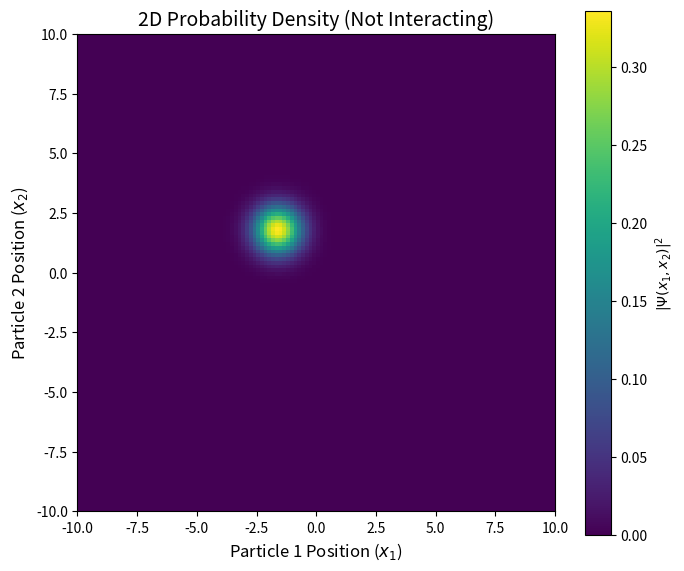

Write the Python code that produced this figure. (Note: this script raises an exception after producing the figure.)
"""
Phase 2 — two particles, no interaction yet.

Point of this one is to isolate bugs: if entanglement entropy comes out
nonzero here, the bug's in the entropy code, not the physics, since a
product state literally can't entangle.
"""

import numpy as np
import matplotlib.pyplot as plt

# Setting up...
h_bar = 1.0
m = 1.0
omega = 1.0
N = 128
x_min = -10.0
x_max = 10.0
x = np.linspace(x_min,x_max,N,endpoint=False)
dx = x[1] - x[0]
k = 2.0 * np.pi * np.fft.fftfreq(N,d=dx)


## Matrix graph thing

x1,x2 = np.meshgrid(x,x,indexing="ij")
k1,k2 = np.meshgrid(k,k,indexing="ij")

# Particle 1
x1_0 = 2.0
sigma1 = 1.0 / np.sqrt(2.0)
k1_0 = 0.0

# Particle 2
x2_0 = -2.0
sigma2 = 1.0 / np.sqrt(2.0)
k2_0 = 0.0

# Wave equations

psi1 = np.exp(-(x - x1_0)**2 / (2.0 * sigma1**2)) * np.exp(1j * k1_0 *x)
psi2 = np.exp(-(x - x2_0)**2 / (2.0 * sigma2**2)) * np.exp(1j * k2_0 *x)

psi1 = psi1 / np.sqrt( np.sum(np.abs(psi1)**2) * dx )
psi2 = psi2 / np.sqrt( np.sum(np.abs(psi2)**2) * dx )
                      
PSI = psi1[:,np.newaxis] * psi2[np.newaxis,:] 

## Normalizing

PSI = PSI / np.sqrt(np.sum(np.abs(PSI)**2) * dx**2)

# Potential

V = 0.5 * m * omega**2 * (x1**2 + x2**2)

# Meshgrid

k1,k2 = np.meshgrid(k,k,indexing="ij")
KE = h_bar**2 / (2.0 * m) * (k1**2 + k2**2)
dt = 0.01
t_f = 10.0
num_steps = int(t_f / dt)
times = np.arange(num_steps + 1) * dt

# Split Operator, refer to phase 1

def Split_2d_non(PSI):
  PSI = np.exp(-1j * V * dt / (2.0 * h_bar)) * PSI
  PSI_k = np.fft.fft2(PSI)
  PSI_k = np.exp(-1j * KE * dt / h_bar) * PSI_k
  PSI = np.fft.ifft2(PSI_k)
  PSI = np.exp(-1j * V * dt / (2.0 * h_bar)) * PSI
  return PSI

# Normalize in time

normz = np.zeros(num_steps + 1)

normz[0] = np.sum(np.abs(PSI)**2) * dx**2

for step in range(1, num_steps + 1):  
  PSI = Split_2d_non(PSI)
  normz[step] = np.sum(np.abs(PSI)**2) * dx**2

# Plotting 2D Density Product State
plt.figure(figsize=(7, 6))
density_2d = np.abs(PSI)**2
plt.imshow(density_2d.T, origin="lower", extent=[x_min, x_max, x_min, x_max], cmap="viridis")
plt.xlabel(r"Particle 1 Position ($x_1$)", fontsize=12)
plt.ylabel(r"Particle 2 Position ($x_2$)", fontsize=12)
plt.title("2D Probability Density (Not Interacting)", fontsize=14)
plt.colorbar(label=r"$|\Psi(x_1, x_2)|^2$")
plt.tight_layout()
plt.savefig("plots/phase2_2d_density.png", dpi=150)
plt.close()

# Entanglement/Entropy

def Entang_Entropy(PSI,dx,cutoff=1e-20):
  schmidt = np.linalg.svd(PSI * dx, compute_uv=False)
  prob = schmidt**2
  prob = prob[prob > cutoff]
  entropy = -np.sum(prob * np.log(prob))
  return entropy

# For a more specific cse, use PSI * np.sqrt(dx1 * dx2)
# If we do use this, please define dx1 & dx2

# SVD

entropy_times = []
entropies = []
for step in range(1, num_steps + 1):
  PSI = Split_2d_non(PSI)
  normz[step] = np.sum(np.abs(PSI)**2) * dx**2
  entropy_times.append(step * dt)
  entropies.append(Entang_Entropy(PSI, dx))

# Plotting Entropy
plt.figure(figsize=(8, 4))
plt.plot(entropy_times, entropies, color="#ea0909", linewidth=2)
plt.axhline(0.0, color="black", linestyle="--", alpha=0.5)
plt.xlabel("Time", fontsize=12)
plt.ylabel("Von Neumann Entropy", fontsize=12)
plt.title("Entanglement Check (Should be 0)", fontsize=14)
plt.ylim(-1e-15, max(1e-15, max(entropies)*1.1)) # Force y-axis to show it's near zero
plt.ticklabel_format(style='sci', axis='y', scilimits=(0,0))
plt.grid(True, linestyle="--", alpha=0.6)
plt.tight_layout()
plt.savefig("plots/phase2_entropy_vs_time.png", dpi=150)
plt.close()
